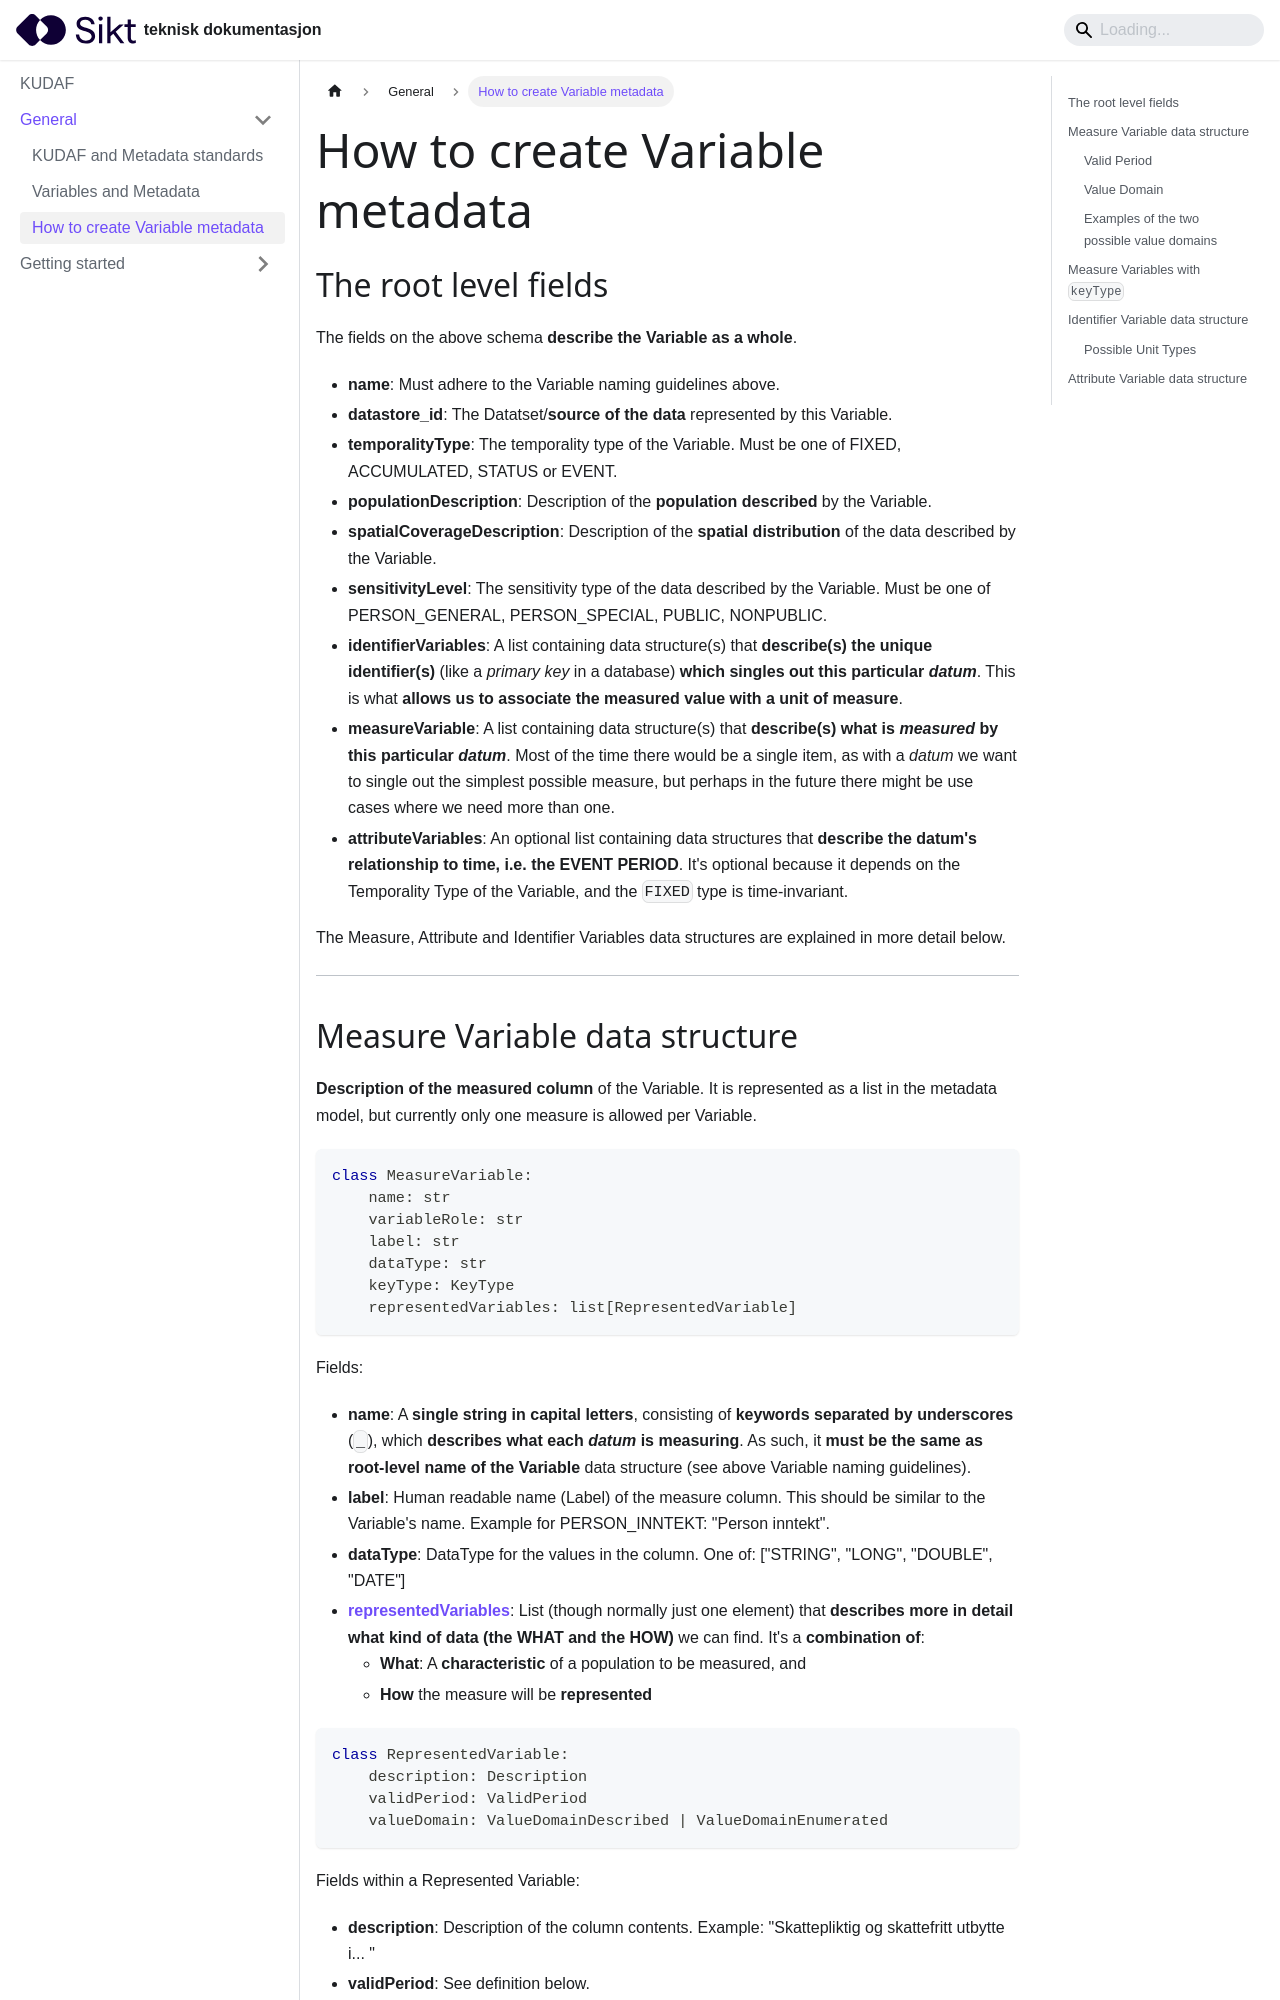

repository: sikt-no/docs · page: docs/kudaf/variables-create/index.html · generator: docusaurus

# How to create Variable metadata

## The root level fields

The fields on the above schema **describe the Variable as a whole**.

- **name**: Must adhere to the Variable naming guidelines above.
- **datastore_id**: The Datatset/**source of the data** represented by this Variable.
- **temporalityType**: The temporality type of the Variable. Must be one of FIXED, ACCUMULATED, STATUS or EVENT.
- **populationDescription**: Description of the **population described** by the Variable.
- **spatialCoverageDescription**: Description of the **spatial distribution** of the data described by the Variable.
- **sensitivityLevel**: The sensitivity type of the data described by the Variable. Must be one of PERSON_GENERAL, PERSON_SPECIAL, PUBLIC, NONPUBLIC.
- **identifierVariables**: A list containing data structure(s) that **describe(s) the unique identifier(s)** (like a _primary key_ in a database) **which singles out this particular _datum_**. This is what **allows us to associate the measured value with a unit of measure**.
- **measureVariable**: A list containing data structure(s) that **describe(s) what is _measured_ by this particular _datum_**. Most of the time there would be a single item, as with a _datum_ we want to single out the simplest possible measure, but perhaps in the future there might be use cases where we need more than one.
- **attributeVariables**: An optional list containing data structures that **describe the datum's relationship to time, i.e. the EVENT PERIOD**. It's optional because it depends on the Temporality Type of the Variable, and the `FIXED` type is time-invariant.

The Measure, Attribute and Identifier Variables data structures are explained in more detail below.

---
